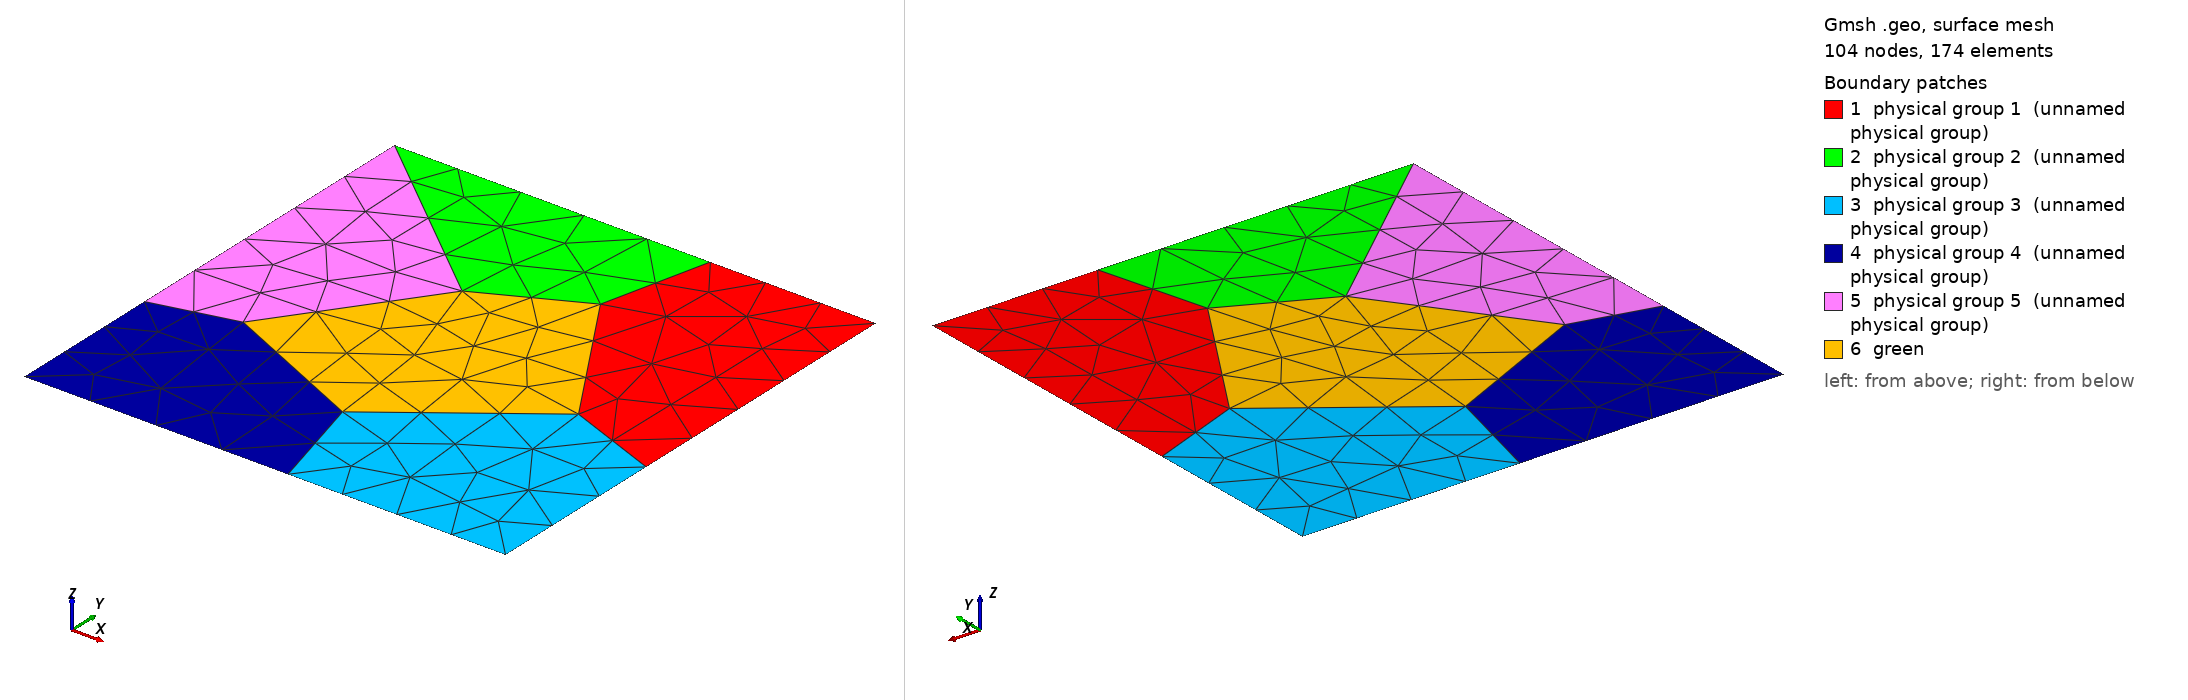

Gmsh geometry script, surface-meshed: 104 nodes, 174 surface elements. Boundary patches (legend numbers): 1 physical group 1 (unnamed physical group), 2 physical group 2 (unnamed physical group), 3 physical group 3 (unnamed physical group), 4 physical group 4 (unnamed physical group), 5 physical group 5 (unnamed physical group), 6 green. Left view from above one corner, right view from below the opposite corner. Legend entries are the model's physical surfaces. The drawing asked Gmsh for element sizes between 1% and 20% of the model's largest extent; the script's own settings can give other sizes.

=== logo.geo (drawn) ===
Point (1) = {1.000000000000,1.000000000000,0.000000000000};
Point (2) = {1.000000000000,0.379757979263,-0.000000000000};
Point (3) = {0.801534880751,0.454963545532,-0.000000000000};
Point (4) = {0.656107331955,1.000000000000,-0.000000000000};
Point (5) = {0.600672553037,0.775245709538,-0.000000000000};
Point (6) = {0.000000000000,1.000000000000,0.000000000000};
Point (7) = {0.392825178821,0.672136259831,-0.000000000000};
Point (8) = {1.000000000000,0.000000000000,0.000000000000};
Point (9) = {0.547800422194,-0.000000000000,-0.000000000000};
Point (10) = {0.488710023938,0.224380304618,-0.000000000000};
Point (11) = {0.000000000000,0.000000000000,0.000000000000};
Point (12) = {-0.000000000000,0.324566579562,-0.000000000000};
Point (13) = {0.172066723668,0.367888021869,-0.000000000000};
Line (1) = {2,1};
Line (2) = {1,4};
Line (3) = {2,3};
Line (4) = {3,5};
Line (5) = {5,4};
Line (6) = {4,6};
Line (7) = {7,6};
Line (8) = {5,7};
Line (9) = {8,2};
Line (10) = {9,8};
Line (11) = {9,10};
Line (12) = {10,3};
Line (13) = {12,11};
Line (14) = {11,9};
Line (15) = {12,13};
Line (16) = {13,10};
Line (17) = {6,12};
Line (18) = {7,13};
Line Loop (1) = {-1,3,4,5,-2};
Plane Surface (1) = {1}; Physical Surface (1) = {1};
Line Loop (2) = {7,-6,-5,8};
Plane Surface (2) = {2}; Physical Surface (2) = {2};
Line Loop (3) = {-10,11,12,-3,-9};
Plane Surface (3) = {3}; Physical Surface (3) = {3};
Line Loop (4) = {-11,-14,-13,15,16};
Plane Surface (4) = {4}; Physical Surface (4) = {4};
Line Loop (5) = {-7,18,-15,-17};
Plane Surface (5) = {5}; Physical Surface (5) = {5};
Line Loop (6) = {-16,-18,-8,-4,-12};
Plane Surface (6) = {6}; Physical Surface (6) = {6};

ReverseMesh Surface{1,2,3,4,5,6};

Physical Curve("left") = {17,13};
Physical Curve("bottom") = {14,10};
Physical Curve("right") = {9,1};
Physical Curve("top") = {2,6};

Physical Surface("green") = {6};
